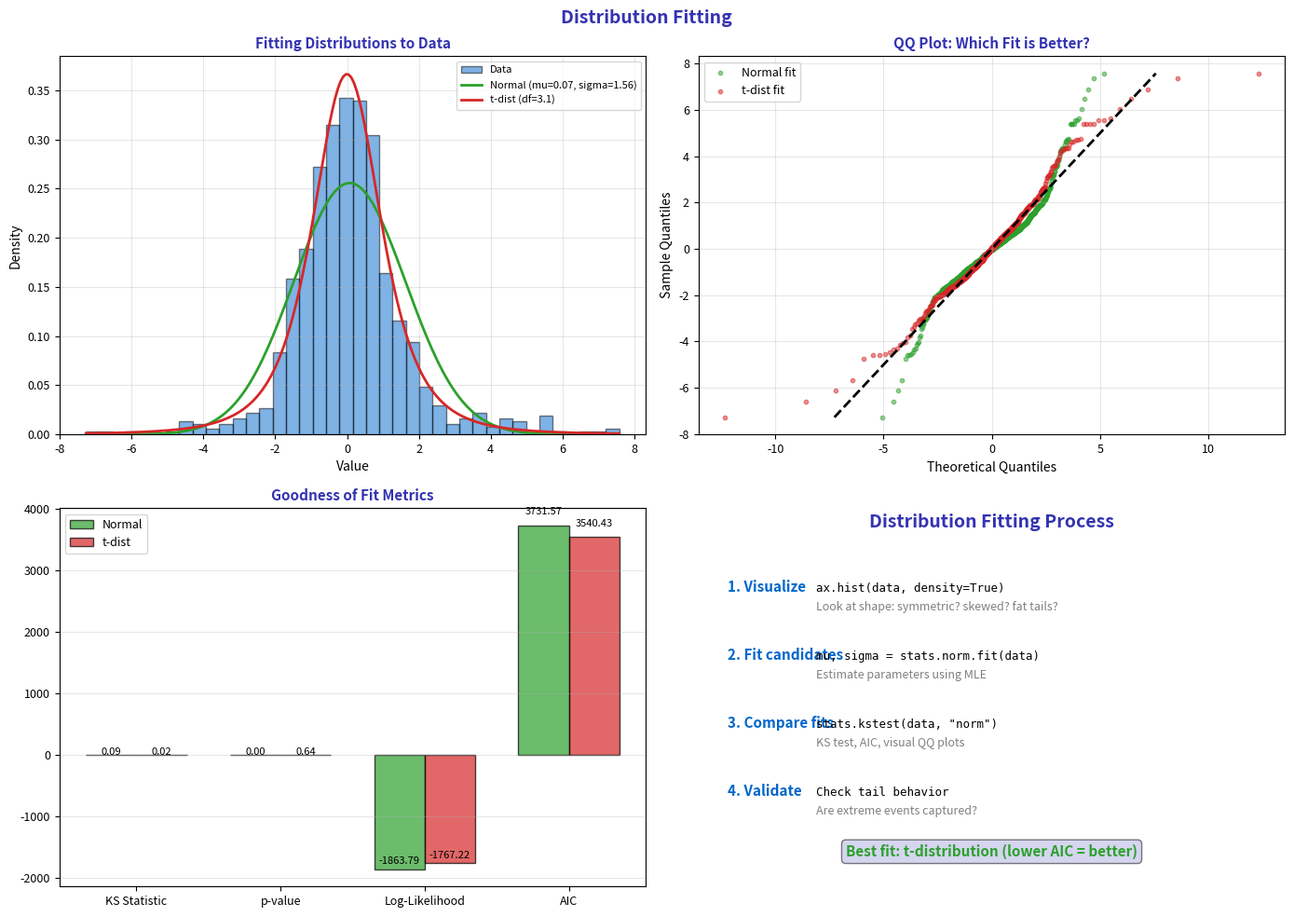

Generate this figure with matplotlib: (Note: this script raises an exception after producing the figure.)
"""Distribution Fitting - Finding the best fit"""
import matplotlib.pyplot as plt
import numpy as np
from scipy import stats
from pathlib import Path

plt.rcParams.update({
    'font.size': 10,
    'axes.labelsize': 10,
    'axes.titlesize': 11,
    'xtick.labelsize': 9,
    'ytick.labelsize': 9,
    'legend.fontsize': 9,
    'figure.figsize': (10, 6),
    'figure.dpi': 150
})

MLPURPLE = '#3333B2'
MLLAVENDER = '#ADADE0'
MLBLUE = '#0066CC'
MLORANGE = '#FF7F0E'
MLGREEN = '#2CA02C'
MLRED = '#D62728'

np.random.seed(42)

fig, axes = plt.subplots(2, 2, figsize=(14, 10))
fig.suptitle('Distribution Fitting', fontsize=14, fontweight='bold', color=MLPURPLE)

# Generate data that's not quite normal
data = np.concatenate([np.random.normal(0, 1, 800), np.random.normal(0, 3, 200)])

# Plot 1: Histogram with fitted distributions
ax1 = axes[0, 0]
ax1.hist(data, bins=40, density=True, alpha=0.5, color=MLBLUE, edgecolor='black', label='Data')

x = np.linspace(min(data), max(data), 200)

# Fit normal
mu, sigma = stats.norm.fit(data)
ax1.plot(x, stats.norm.pdf(x, mu, sigma), color=MLGREEN, linewidth=2, label=f'Normal (mu={mu:.2f}, sigma={sigma:.2f})')

# Fit t-distribution
df, loc, scale = stats.t.fit(data)
ax1.plot(x, stats.t.pdf(x, df, loc, scale), color=MLRED, linewidth=2, label=f't-dist (df={df:.1f})')

ax1.set_title('Fitting Distributions to Data', fontsize=11, fontweight='bold', color=MLPURPLE)
ax1.set_xlabel('Value', fontsize=10)
ax1.set_ylabel('Density', fontsize=10)
ax1.legend(fontsize=8)
ax1.grid(alpha=0.3)

# Plot 2: QQ plot comparison
ax2 = axes[0, 1]
# Custom QQ plot
sorted_data = np.sort(data)
n = len(data)
theoretical_q = np.array([(i - 0.5) / n for i in range(1, n + 1)])
normal_q = stats.norm.ppf(theoretical_q, mu, sigma)
t_q = stats.t.ppf(theoretical_q, df, loc, scale)

ax2.scatter(normal_q, sorted_data, alpha=0.5, s=10, color=MLGREEN, label='Normal fit')
ax2.scatter(t_q, sorted_data, alpha=0.5, s=10, color=MLRED, label='t-dist fit')
ax2.plot([min(data), max(data)], [min(data), max(data)], 'k--', linewidth=2)

ax2.set_title('QQ Plot: Which Fit is Better?', fontsize=11, fontweight='bold', color=MLPURPLE)
ax2.set_xlabel('Theoretical Quantiles', fontsize=10)
ax2.set_ylabel('Sample Quantiles', fontsize=10)
ax2.legend(fontsize=9)
ax2.grid(alpha=0.3)

# Plot 3: Goodness of fit statistics
ax3 = axes[1, 0]

# KS test for each distribution
ks_norm = stats.kstest(data, 'norm', args=(mu, sigma))
ks_t = stats.kstest(data, 't', args=(df, loc, scale))

# Log-likelihood
ll_norm = np.sum(stats.norm.logpdf(data, mu, sigma))
ll_t = np.sum(stats.t.logpdf(data, df, loc, scale))

# AIC (simpler version)
aic_norm = -2 * ll_norm + 2 * 2  # 2 parameters
aic_t = -2 * ll_t + 2 * 3  # 3 parameters

metrics = ['KS Statistic', 'p-value', 'Log-Likelihood', 'AIC']
normal_vals = [ks_norm.statistic, ks_norm.pvalue, ll_norm, aic_norm]
t_vals = [ks_t.statistic, ks_t.pvalue, ll_t, aic_t]

x_pos = np.arange(len(metrics))
width = 0.35

ax3.bar(x_pos - width/2, normal_vals, width, color=MLGREEN, alpha=0.7, label='Normal', edgecolor='black')
ax3.bar(x_pos + width/2, t_vals, width, color=MLRED, alpha=0.7, label='t-dist', edgecolor='black')

ax3.set_xticks(x_pos)
ax3.set_xticklabels(metrics, fontsize=9)
ax3.set_title('Goodness of Fit Metrics', fontsize=11, fontweight='bold', color=MLPURPLE)
ax3.legend(fontsize=9)
ax3.grid(axis='y', alpha=0.3)

# Add value labels
for i, (n_val, t_val) in enumerate(zip(normal_vals, t_vals)):
    ax3.text(i - width/2, n_val + abs(n_val)*0.05, f'{n_val:.2f}', ha='center', fontsize=8)
    ax3.text(i + width/2, t_val + abs(t_val)*0.05, f'{t_val:.2f}', ha='center', fontsize=8)

# Plot 4: Fitting process
ax4 = axes[1, 1]
ax4.axis('off')

ax4.text(0.5, 0.95, 'Distribution Fitting Process', ha='center', fontsize=14,
         fontweight='bold', color=MLPURPLE, transform=ax4.transAxes)

steps = [
    ('1. Visualize', 'ax.hist(data, density=True)', 'Look at shape: symmetric? skewed? fat tails?'),
    ('2. Fit candidates', 'mu, sigma = stats.norm.fit(data)', 'Estimate parameters using MLE'),
    ('3. Compare fits', 'stats.kstest(data, "norm")', 'KS test, AIC, visual QQ plots'),
    ('4. Validate', 'Check tail behavior', 'Are extreme events captured?'),
]

y = 0.78
for step, code, desc in steps:
    ax4.text(0.05, y, step, fontsize=11, fontweight='bold', color=MLBLUE, transform=ax4.transAxes)
    ax4.text(0.2, y, code, fontsize=9, family='monospace', transform=ax4.transAxes)
    ax4.text(0.2, y - 0.05, desc, fontsize=9, color='gray', transform=ax4.transAxes)
    y -= 0.18

# Winner box
winner = 't-distribution' if aic_t < aic_norm else 'Normal'
ax4.text(0.5, 0.08, f'Best fit: {winner} (lower AIC = better)',
         ha='center', fontsize=11, fontweight='bold', color=MLGREEN, transform=ax4.transAxes,
         bbox=dict(boxstyle='round', facecolor=MLLAVENDER, alpha=0.5))

plt.tight_layout()
plt.savefig(Path(__file__).parent / 'chart.pdf', dpi=300, bbox_inches='tight')
plt.close()
